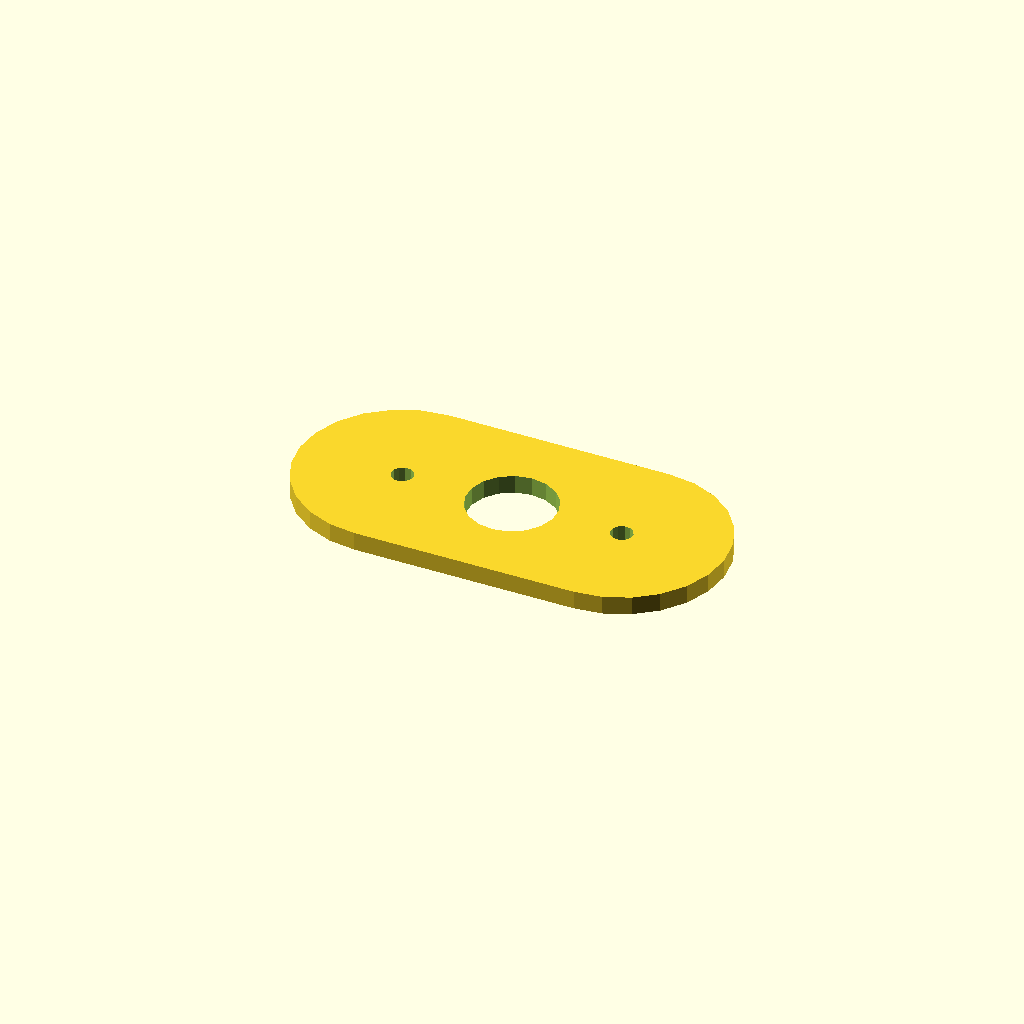
Cell 1: the model at its default parameters.
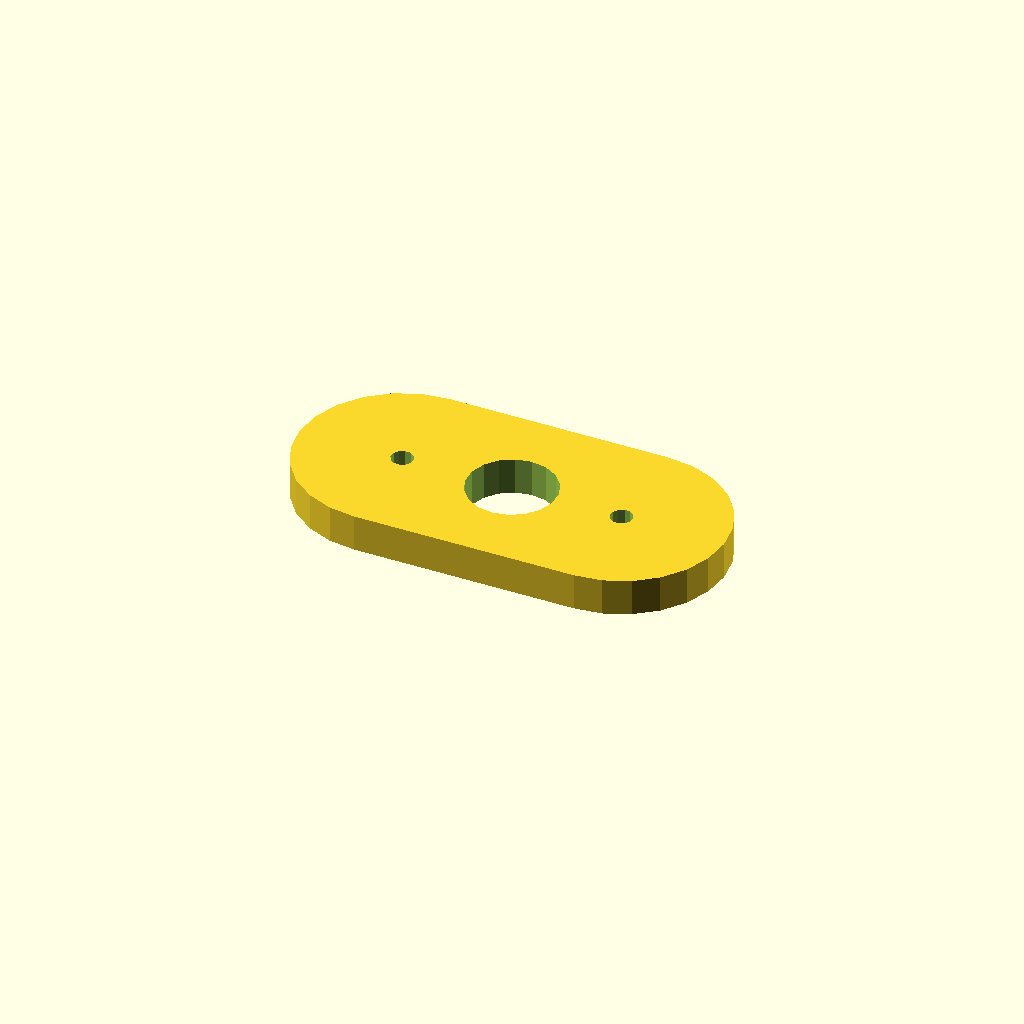
Cell 2 — plate_t set to 10, the other parameters unchanged.
All cells are drawn from one camera (rotation 55°, 0°, 25°, orthographic, colour scheme Cornfield), so only the parameter changes between them.
The OpenSCAD source (optional_data/data/sketch4/spacerplates/part_0163.scad):
$fn = 32;

// ----------------------------------------------------------------------
// Spacer plate: obround span 60, caps R28
// ----------------------------------------------------------------------

// --- parameters (mm) ---
bore_r = 12;              // centre bore radius
bolt_r = 3;               // bolt hole radius
plate_t = 5;              // plate thickness, Z (extrusion height)
span = 60;                // obround span
cap_r = 28;               // cap radius
fit_tol = 0.05;           // declared fit tolerance (prompt contract)
free_tol = 0.3;           // declared free tolerance (prompt contract)

profile = [[28, 56], [20.753, 55.046], [14, 52.249], [8.201, 47.799], [3.751, 42], [0.954, 35.247], [0, 28], [0.954, 20.753], [3.751, 14], [8.201, 8.201], [14, 3.751], [20.753, 0.954], [28, 0], [88, 0], [95.247, 0.954], [102, 3.751], [107.799, 8.201], [112.249, 14], [115.046, 20.753], [116, 28], [115.046, 35.247], [112.249, 42], [107.799, 47.799], [102, 52.249], [95.247, 55.046], [88, 56]];  // primary outline, 26 points, counter clockwise
void_1 = [[69.78, 30.29], [68.286, 34.18], [65.552, 37.326], [61.907, 39.346], [57.791, 39.998], [53.7, 39.203], [50.127, 37.057], [47.505, 33.818], [46.148, 29.877], [46.22, 25.71], [47.714, 21.82], [50.448, 18.674], [54.093, 16.654], [58.209, 16.002], [62.3, 16.797], [65.873, 18.943], [68.495, 22.182], [69.852, 26.123]];  // centre bore, 18 points
void_2 = [[30.945, 28.572], [30.264, 29.968], [28.977, 30.837], [27.428, 30.945], [26.032, 30.264], [25.163, 28.977], [25.055, 27.428], [25.736, 26.032], [27.023, 25.163], [28.572, 25.055], [29.968, 25.736], [30.837, 27.023]];  // end hole, 12 points
void_3 = [[90.945, 28.572], [90.264, 29.968], [88.977, 30.837], [87.428, 30.945], [86.032, 30.264], [85.163, 28.977], [85.055, 27.428], [85.736, 26.032], [87.023, 25.163], [88.572, 25.055], [89.968, 25.736], [90.837, 27.023]];  // end hole, 12 points

// --- the one profile operation ---
difference() {
  linear_extrude(height = plate_t) polygon(points = profile);
  translate([0, 0, -1])
    linear_extrude(height = plate_t + 2) polygon(points = void_1);
  translate([0, 0, -1])
    linear_extrude(height = plate_t + 2) polygon(points = void_2);
  translate([0, 0, -1])
    linear_extrude(height = plate_t + 2) polygon(points = void_3);
}
Parameter table extracted from the source (name, type, default, range or options):
bore_r: number, default 12
bolt_r: number, default 3
plate_t: number, default 5
span: number, default 60
cap_r: number, default 28
fit_tol: number, default 0.05
free_tol: number, default 0.3
